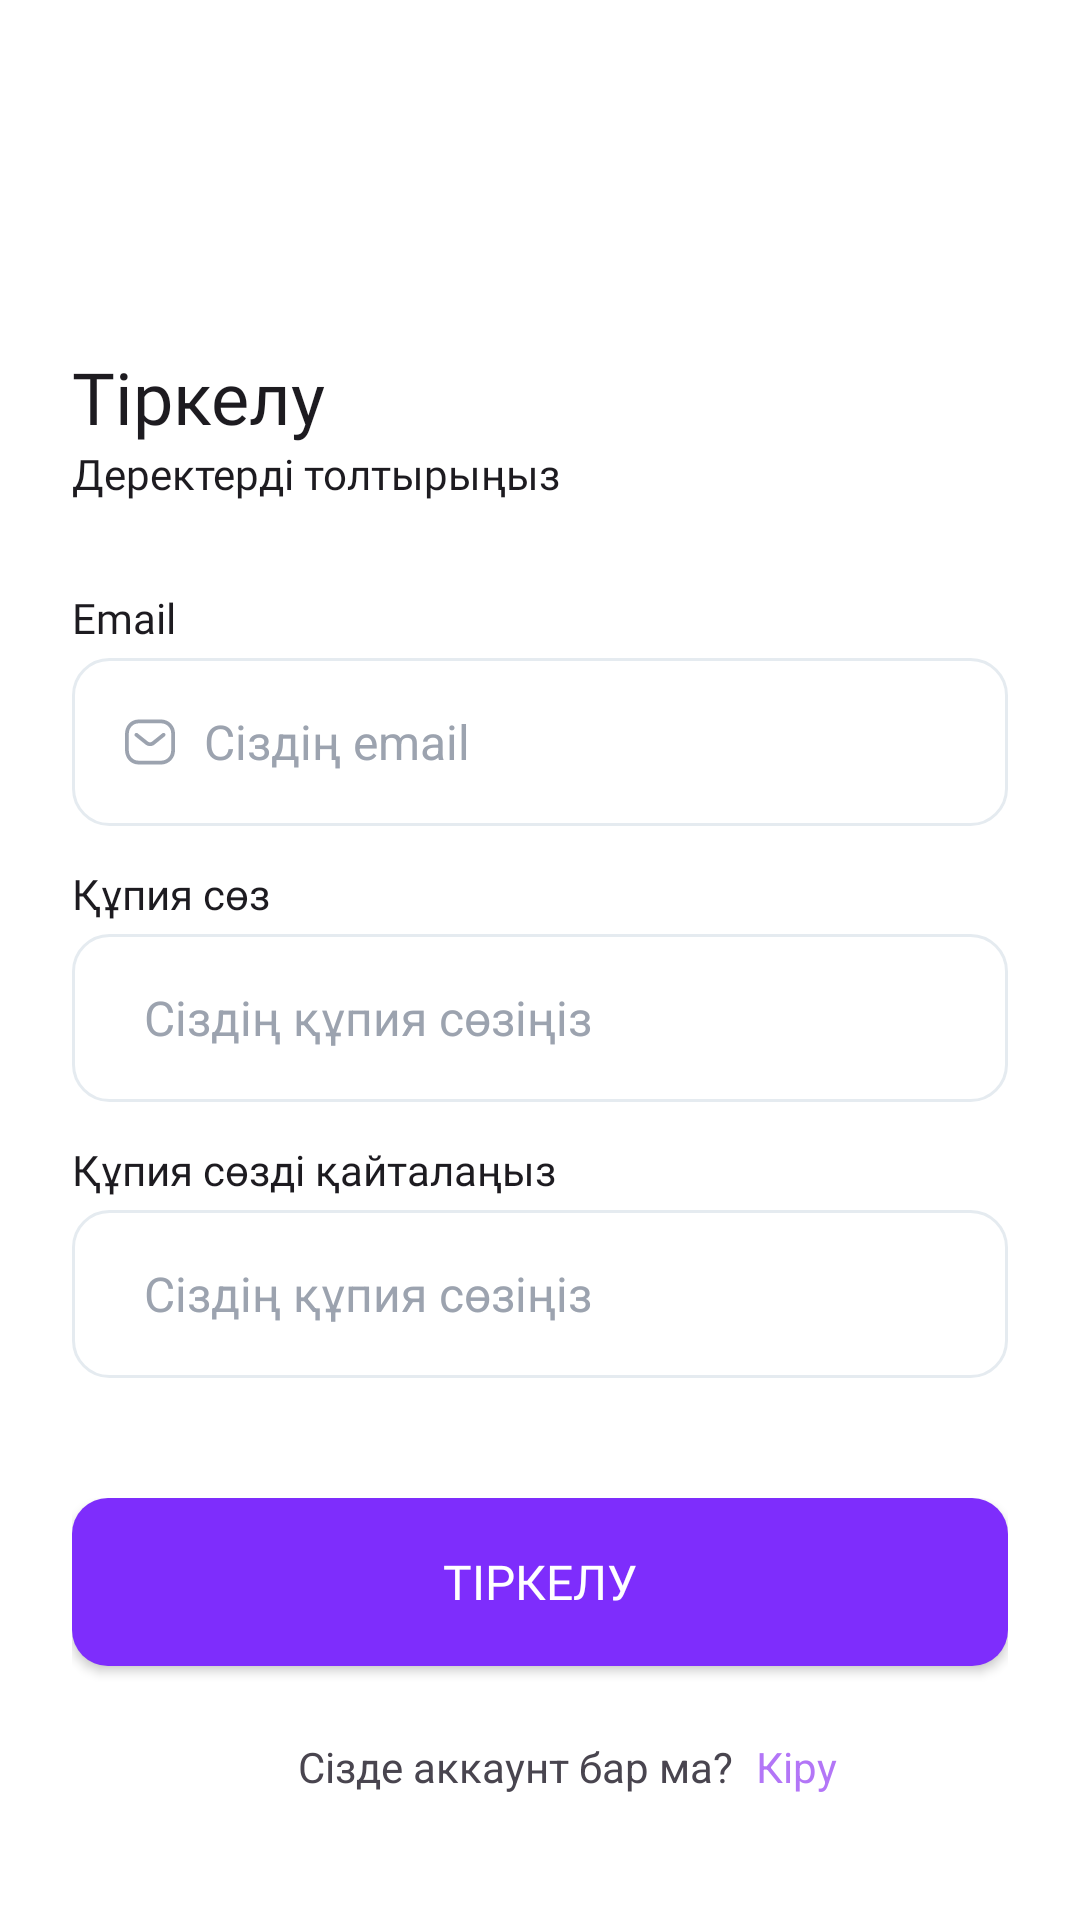

This screen was rendered from an Android layout file. Write that file and the resources it references.
<!-- AndroidManifest.xml: application theme Theme.OZINSHE -->
<!-- res/layout/fragment_regestracia.xml -->
<?xml version="1.0" encoding="utf-8"?>
<androidx.constraintlayout.widget.ConstraintLayout xmlns:android="http://schemas.android.com/apk/res/android"
    xmlns:tools="http://schemas.android.com/tools"
    xmlns:app="http://schemas.android.com/apk/res-auto"
    android:layout_width="match_parent"
    style="@style/BackgroundFon"
    android:layout_height="match_parent"
    tools:context=".RegestraciaFragment">

    <androidx.constraintlayout.widget.ConstraintLayout
        android:layout_width="match_parent"
        android:layout_marginHorizontal="24dp"
        android:layout_height="match_parent">

        <ImageButton
            android:id="@+id/regestrasia_image_button"
            android:layout_width="24dp"
            android:layout_height="24dp"
            android:layout_marginTop="68dp"
            style="@style/BackLeftOutline"
            android:background="@android:color/transparent"
            app:layout_constraintStart_toStartOf="parent"
            app:layout_constraintTop_toTopOf="parent"
            tools:ignore="SpeakableTextPresentCheck,TouchTargetSizeCheck" />

        <TextView
            android:id="@+id/regestrasia_salem"
            android:layout_width="match_parent"
            android:layout_height="wrap_content"
            android:layout_marginTop="24dp"
            android:fontFamily="@font/sf_pro_display_bold"
            android:gravity="center_vertical"
            android:text="@string/vhod_regis_button"
            style="@style/OsnovnoiText"
            android:textSize="24sp"
            app:layout_constraintEnd_toEndOf="parent"
            app:layout_constraintStart_toStartOf="parent"
            app:layout_constraintTop_toBottomOf="@+id/regestrasia_image_button" />

        <TextView
            android:id="@+id/regestrasia_kiriniz"
            android:layout_width="match_parent"
            android:layout_height="wrap_content"
            android:fontFamily="@font/sf_pro_display_regular"
            android:text="@string/regis_glav_description"
            style="@style/DescriptionOnbarding"
            app:layout_constraintEnd_toEndOf="parent"
            app:layout_constraintStart_toStartOf="parent"
            app:layout_constraintTop_toBottomOf="@id/regestrasia_salem" />

        <TextView
            android:id="@+id/regestrasia_emaill"
            android:layout_width="match_parent"
            android:layout_height="wrap_content"
            android:layout_marginTop="29dp"
            android:fontFamily="@font/sf_pro_display_bold"
            android:text="Email"
            style="@style/OsnovnoiText"
            app:layout_constraintEnd_toEndOf="parent"
            app:layout_constraintStart_toStartOf="parent"
            app:layout_constraintTop_toBottomOf="@+id/regestrasia_kiriniz" />

        <LinearLayout
            android:id="@+id/regestrasia_linear_email"
            android:layout_width="match_parent"
            android:layout_height="56dp"
            android:layout_marginTop="4dp"
            style="@style/ShapeVhod"
            app:layout_constraintEnd_toEndOf="parent"
            app:layout_constraintStart_toStartOf="parent"
            app:layout_constraintTop_toBottomOf="@id/regestrasia_emaill"
            tools:ignore="InvalidId">

            <ImageView
                android:layout_width="wrap_content"
                android:layout_height="wrap_content"
                android:layout_gravity="center_vertical"
                android:layout_marginStart="16dp"
                android:src="@drawable/vhod_message" />

            <EditText
                android:id="@+id/regestrasia_editTextTextEmailAddress"
                android:layout_width="wrap_content"
                android:layout_height="wrap_content"
                android:layout_gravity="center_vertical"
                android:layout_marginStart="8dp"
                android:background="#00FFFFFF"
                android:ems="15"
                android:hint="@string/vhod_emaill_tint"
                android:inputType="textEmailAddress"
                android:minHeight="48dp"
                style="@style/OsnovnoiText"
                android:textColorHint="#9CA3AF"
                android:textSize="16sp"
                tools:ignore="SpeakableTextPresentCheck" />

        </LinearLayout>

        <TextView
            android:id="@+id/regestrasia_text_parol1"
            android:layout_width="match_parent"
            android:layout_height="wrap_content"
            android:layout_marginTop="13dp"
            android:fontFamily="@font/sf_pro_display_bold"
            android:text="@string/vhod_password_text"
            style="@style/OsnovnoiText"
            app:layout_constraintEnd_toEndOf="parent"
            app:layout_constraintStart_toStartOf="parent"
            app:layout_constraintTop_toBottomOf="@+id/regestrasia_linear_email"
            tools:ignore="UnknownId" />

        <LinearLayout
            android:id="@+id/regestrasia_linear_password1"
            android:layout_width="match_parent"
            android:layout_height="56dp"
            android:layout_marginTop="4dp"
            style="@style/ShapeVhod"
            app:layout_constraintEnd_toEndOf="parent"
            app:layout_constraintStart_toStartOf="parent"
            app:layout_constraintTop_toBottomOf="@id/regestrasia_text_parol1"
            tools:ignore="InvalidId">

            <ImageView
                android:layout_width="wrap_content"
                android:layout_height="wrap_content"
                android:layout_gravity="center_vertical"
                android:layout_marginStart="16dp"
                android:src="@drawable/vhod_password" />

            <EditText
                android:id="@+id/regestrasia_edit_password1"
                android:layout_width="265dp"
                android:layout_height="wrap_content"
                android:layout_gravity="center_vertical"
                android:layout_marginStart="8dp"
                android:background="#00FFFFFF"
                android:ems="14"
                android:hint="@string/vhod_password_tint"
                android:inputType="textPassword"
                android:minHeight="48dp"
                style="@style/OsnovnoiText"
                android:textColorHint="#9CA3AF"
                android:textSize="16sp" />

            <ImageButton
                android:id="@+id/regestrasia_show_password1"
                android:layout_width="wrap_content"
                android:layout_height="wrap_content"
                android:layout_gravity="center_vertical"
                android:background="@android:color/transparent"
                android:src="@drawable/vhod_show"
                tools:ignore="SpeakableTextPresentCheck,TouchTargetSizeCheck" />

        </LinearLayout>

        <TextView
            android:id="@+id/regestrasia_text_parol"
            android:layout_width="match_parent"
            android:layout_height="wrap_content"
            android:layout_marginTop="13dp"
            android:fontFamily="@font/sf_pro_display_bold"
            android:text="@string/regis_password_pavtor"
            style="@style/OsnovnoiText"
            app:layout_constraintEnd_toEndOf="parent"
            app:layout_constraintStart_toStartOf="parent"
            app:layout_constraintTop_toBottomOf="@+id/regestrasia_linear_password1"
            tools:ignore="UnknownId" />

        <LinearLayout
            android:id="@+id/regestrasia_linear_password"
            android:layout_width="match_parent"
            android:layout_height="56dp"
            android:layout_marginTop="4dp"
            style="@style/ShapeVhod"
            app:layout_constraintEnd_toEndOf="parent"
            app:layout_constraintStart_toStartOf="parent"
            app:layout_constraintTop_toBottomOf="@id/regestrasia_text_parol"
            tools:ignore="InvalidId">

            <ImageView
                android:layout_width="wrap_content"
                android:layout_height="wrap_content"
                android:layout_gravity="center_vertical"
                android:layout_marginStart="16dp"
                android:src="@drawable/vhod_password" />

            <EditText
                android:id="@+id/regestrasia_edit_password"
                android:layout_width="265dp"
                android:layout_height="wrap_content"
                android:layout_gravity="center_vertical"
                android:layout_marginStart="8dp"
                android:background="#00FFFFFF"
                android:ems="14"
                android:hint="@string/vhod_password_tint"
                android:inputType="textPassword"
                android:minHeight="48dp"
                style="@style/OsnovnoiText"
                android:textColorHint="#9CA3AF"
                android:textSize="16sp"
                tools:ignore="DuplicateIds" />

            <ImageButton
                android:id="@+id/regestrasia_show_password"
                android:layout_width="wrap_content"
                android:layout_height="wrap_content"
                android:layout_gravity="center_vertical"
                android:background="@android:color/transparent"
                android:src="@drawable/vhod_show"
                tools:ignore="SpeakableTextPresentCheck,TouchTargetSizeCheck" />

        </LinearLayout>

        <TextView
            android:id="@+id/regestrasia_text_skriti_oshibka"
            android:layout_width="match_parent"
            android:layout_height="wrap_content"
            android:layout_marginTop="32dp"
            android:textSize="14sp"
            android:fontFamily="@font/sf_pro_display_medium"
            android:textColor="#FF402B"
            android:visibility="gone"
            app:layout_constraintEnd_toEndOf="parent"
            app:layout_constraintStart_toStartOf="parent"
            app:layout_constraintTop_toBottomOf="@+id/regestrasia_linear_password" />


        <LinearLayout
            android:layout_width="match_parent"
            android:layout_height="102dp"
            app:layout_constraintEnd_toEndOf="parent"
            app:layout_constraintStart_toStartOf="parent"
            android:orientation="vertical"
            app:layout_constraintTop_toBottomOf="@id/regestrasia_text_skriti_oshibka"
            android:layout_marginTop="40dp">

            <androidx.appcompat.widget.AppCompatButton
                android:id="@+id/regestrasia_button_kiru"
                android:layout_width="match_parent"
                android:layout_height="56dp"
                android:textColor="#FFFFFF"
                android:background="@drawable/shape_button_nove"
                android:text="@string/vhod_regis_button"
                android:textSize="16sp"
                android:fontFamily="@font/sf_pro_display_semibold"/>

            <LinearLayout
                android:layout_width="match_parent"
                android:layout_height="wrap_content"
                android:layout_gravity="bottom"
                android:layout_marginTop="24dp">

                <TextView
                    android:layout_width="220dp"
                    android:layout_height="wrap_content"
                    style="@style/DescriptionVhod"
                    android:text="@string/regis_vhod_text"
                    android:gravity="end"/>

                <TextView
                    android:id="@+id/regestrasia_text_vhod_button"
                    android:layout_width="match_parent"
                    android:layout_height="wrap_content"
                    android:layout_marginStart="8dp"
                    android:text="@string/vhod_button_kiru"
                    android:textColor="#B376F7"
                    android:gravity="start"/>

            </LinearLayout>
        </LinearLayout>

    </androidx.constraintlayout.widget.ConstraintLayout>




</androidx.constraintlayout.widget.ConstraintLayout>
<!-- resources referenced by this layout -->
<resources>
  <!-- drawable shape_button_nove (drawable) -->
  <?xml version="1.0" encoding="utf-8"?>
  <shape xmlns:android="http://schemas.android.com/apk/res/android">
  <solid android:color="@color/sini"/>
      <corners android:radius="12dp"/>
  </shape>
  <!-- drawable vhod_message (drawable) -->
  <vector xmlns:android="http://schemas.android.com/apk/res/android"
      android:width="20dp"
      android:height="20dp"
      android:viewportWidth="20"
      android:viewportHeight="20">
    <path
        android:pathData="M13.77,2.5C15.032,2.514 16.233,3.048 17.093,3.978C17.953,4.907 18.398,6.151 18.324,7.382L18.323,12.58C18.398,13.849 17.953,15.092 17.093,16.022C16.233,16.952 15.032,17.486 13.763,17.5H6.212C3.571,17.5 1.666,15.365 1.666,12.618V7.382C1.666,4.635 3.571,2.5 6.212,2.5H13.77ZM13.756,3.774H6.212C4.301,3.774 2.93,5.31 2.93,7.382V12.618C2.93,14.69 4.301,16.226 6.212,16.226H13.756C14.672,16.216 15.543,15.828 16.168,15.154C16.792,14.479 17.115,13.576 17.06,12.618L17.061,7.345C17.115,6.424 16.792,5.521 16.168,4.846C15.543,4.172 14.672,3.784 13.756,3.774ZM15.019,7.199C15.217,7.448 15.199,7.802 14.989,8.03L14.92,8.094L11.498,10.853C10.667,11.506 9.518,11.538 8.652,10.948L8.517,10.85L5.072,8.095C4.798,7.877 4.752,7.476 4.969,7.201C5.167,6.95 5.513,6.889 5.78,7.045L5.858,7.098L9.299,9.848C9.685,10.151 10.214,10.175 10.616,9.922L10.714,9.854L14.13,7.099C14.403,6.88 14.801,6.924 15.019,7.199Z"
        android:fillColor="#9CA3AF"/>
  </vector>
  <string name="regis_glav_description">Деректерді толтырыңыз</string>
  <string name="regis_password_pavtor">Құпия сөзді қайталаңыз</string>
  <string name="regis_vhod_text">Сізде аккаунт бар ма?</string>
  <string name="vhod_button_kiru">Кіру</string>
  <string name="vhod_emaill_tint">Сіздің email</string>
  <string name="vhod_password_text">Құпия сөз</string>
  <string name="vhod_password_tint">Сіздің құпия сөзіңіз</string>
  <string name="vhod_regis_button">Тіркелу</string>
  <style name="BackLeftOutline">
          <item name="android:src">@drawable/back_left_outline</item>
      </style>
  <style name="BackgroundFon" parent="@style/CardView">
          <item name="android:background">@color/colorOnbardingBackground</item>
      </style>
  <style name="DescriptionOnbarding" parent="@style/CardView">
          <item name="color">@color/descriptionOnbarding</item>
      </style>
  <style name="DescriptionVhod">
          <item name="color">@color/descriptionVhod</item>
      </style>
  <style name="OsnovnoiText" parent="@style/CardView">
          <item name="color">@color/OsnovnoiText</item>
      </style>
  <style name="ShapeVhod">
          <item name="android:background">@drawable/shape_vhod</item>
      </style>
  <style name="Theme.OZINSHE" parent="Base.Theme.OZINSHE" />
  <color name="sini">#7E2DFC</color>
  <color name="colorOnbardingBackground">#FFFFFF</color>
  <color name="descriptionOnbarding">#6B7280</color>
  <color name="descriptionVhod">#6B7280</color>
  <color name="OsnovnoiText">#111827</color>
  <!-- drawable shape_vhod (drawable) -->
  <?xml version="1.0" encoding="utf-8"?>
  <shape xmlns:android="http://schemas.android.com/apk/res/android">
      <stroke android:width="1dp" android:color="#E5EBF0"/>
      <solid android:color="#FFFFFF"/>
      <corners android:radius="12dp"/>
  </shape>
  <style name="Base.Theme.OZINSHE" parent="Theme.Material3.DayNight.NoActionBar">
          
          
      </style>
</resources>
